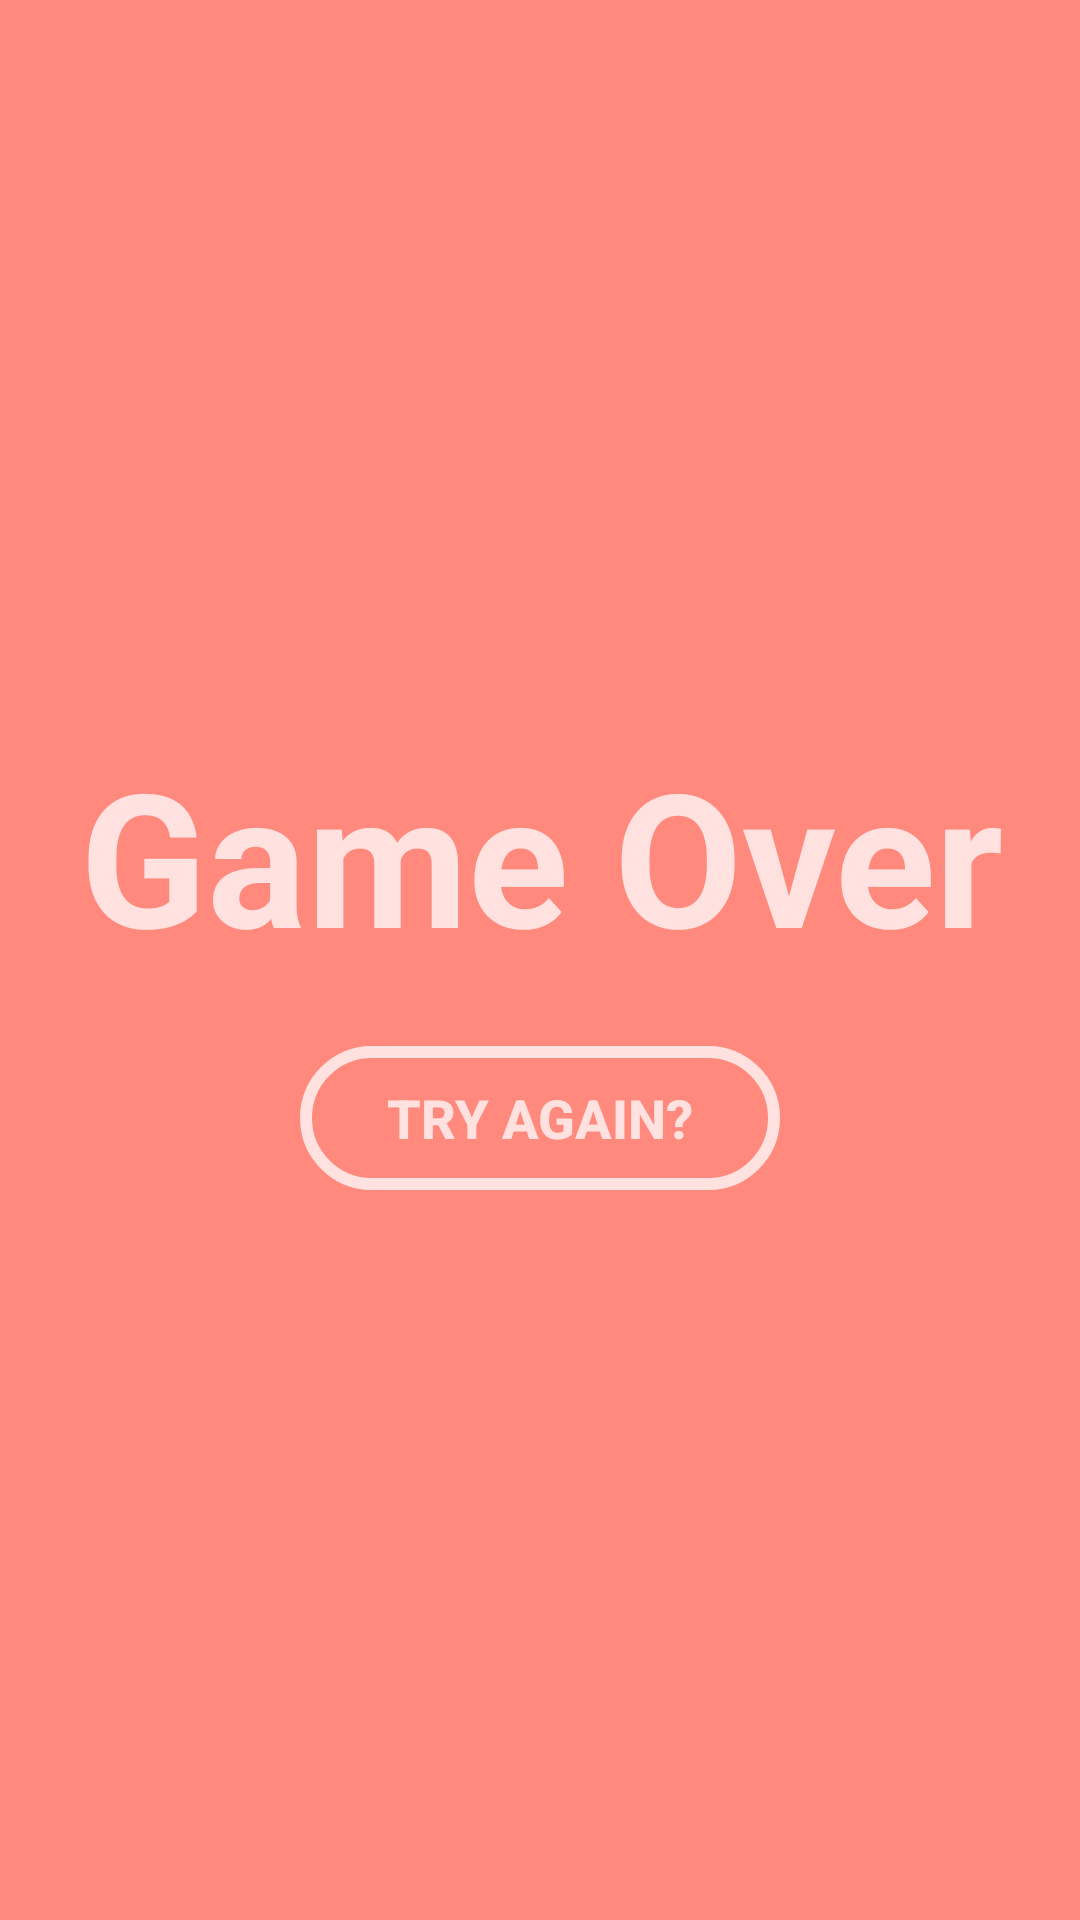

Reconstruct the res/layout file that produces this screen, plus the resources it refers to.
<!-- AndroidManifest.xml: application theme AppTheme -->
<!-- res/layout/fragment_game_over.xml -->
<?xml version="1.0" encoding="utf-8"?>


<androidx.constraintlayout.widget.ConstraintLayout xmlns:android="http://schemas.android.com/apk/res/android"
    xmlns:app="http://schemas.android.com/apk/res-auto"
    xmlns:tools="http://schemas.android.com/tools"
    android:id="@+id/profiler_constraint_layout"
    android:layout_width="match_parent"
    android:layout_height="match_parent"
    android:background="#FF897D"
    tools:context="com.example.android.navigationsample.GameOver"
    tools:layout_editor_absoluteY="81dp">


    <TextView
        android:id="@+id/game_title3"
        android:gravity="center_horizontal"
        android:layout_width="368dp"
        android:layout_height="97dp"
        android:layout_marginStart="8dp"
        android:layout_marginEnd="8dp"
        android:layout_marginBottom="8dp"
        android:text="@string/game_over"
        android:textAlignment="center"
        android:textAllCaps="false"
        android:textAppearance="@style/TextAppearance.AppCompat.Headline"
        android:textColor="#FFE2DF"
        android:textSize="62sp"
        android:textStyle="bold"
        app:layout_constraintBottom_toTopOf="@+id/play_btn4"
        app:layout_constraintEnd_toEndOf="parent"
        app:layout_constraintStart_toStartOf="parent"
        app:layout_constraintTop_toTopOf="parent"
        app:layout_constraintVertical_chainStyle="packed" />

    <Button
        android:id="@+id/play_btn4"
        style="@style/Widget.AppCompat.Button.Borderless"
        android:layout_width="160dp"
        android:layout_height="48dp"
        android:layout_marginStart="8dp"
        android:layout_marginEnd="8dp"
        android:background="@drawable/lose_button"
        android:text="@string/try_again"
        android:textColor="#FFE2DF"
        android:textSize="18sp"
        android:textStyle="bold"
        app:layout_constraintBottom_toBottomOf="parent"
        app:layout_constraintEnd_toEndOf="parent"
        app:layout_constraintStart_toStartOf="parent"
        app:layout_constraintTop_toBottomOf="@+id/game_title3" />
</androidx.constraintlayout.widget.ConstraintLayout>
<!-- resources referenced by this layout -->
<resources>
  <!-- drawable lose_button (drawable) -->
  <?xml version="1.0" encoding="utf-8"?>
  
  
  <selector xmlns:android="http://schemas.android.com/apk/res/android">
  
      <item>
          <shape xmlns:android="http://schemas.android.com/apk/res/android" android:shape="rectangle">
              <stroke android:width="4dp" android:color="#FFE2DF" />
              <corners android:radius="30dp" />
              <solid android:color="#FF897D"/>
              
  
          </shape>
      </item>
  
  </selector>
  <string name="game_over">Game Over</string>
  <string name="try_again">Try Again?</string>
  <style name="AppTheme" parent="Theme.AppCompat.Light.DarkActionBar">
          
          <item name="colorPrimary">@color/colorPrimary</item>
          <item name="colorPrimaryDark">@color/colorPrimaryDark</item>
          <item name="colorAccent">@color/colorAccent</item>
      </style>
  <color name="colorPrimary">#008577</color>
  <color name="colorPrimaryDark">#00574B</color>
  <color name="colorAccent">#7e53c5</color>
</resources>
